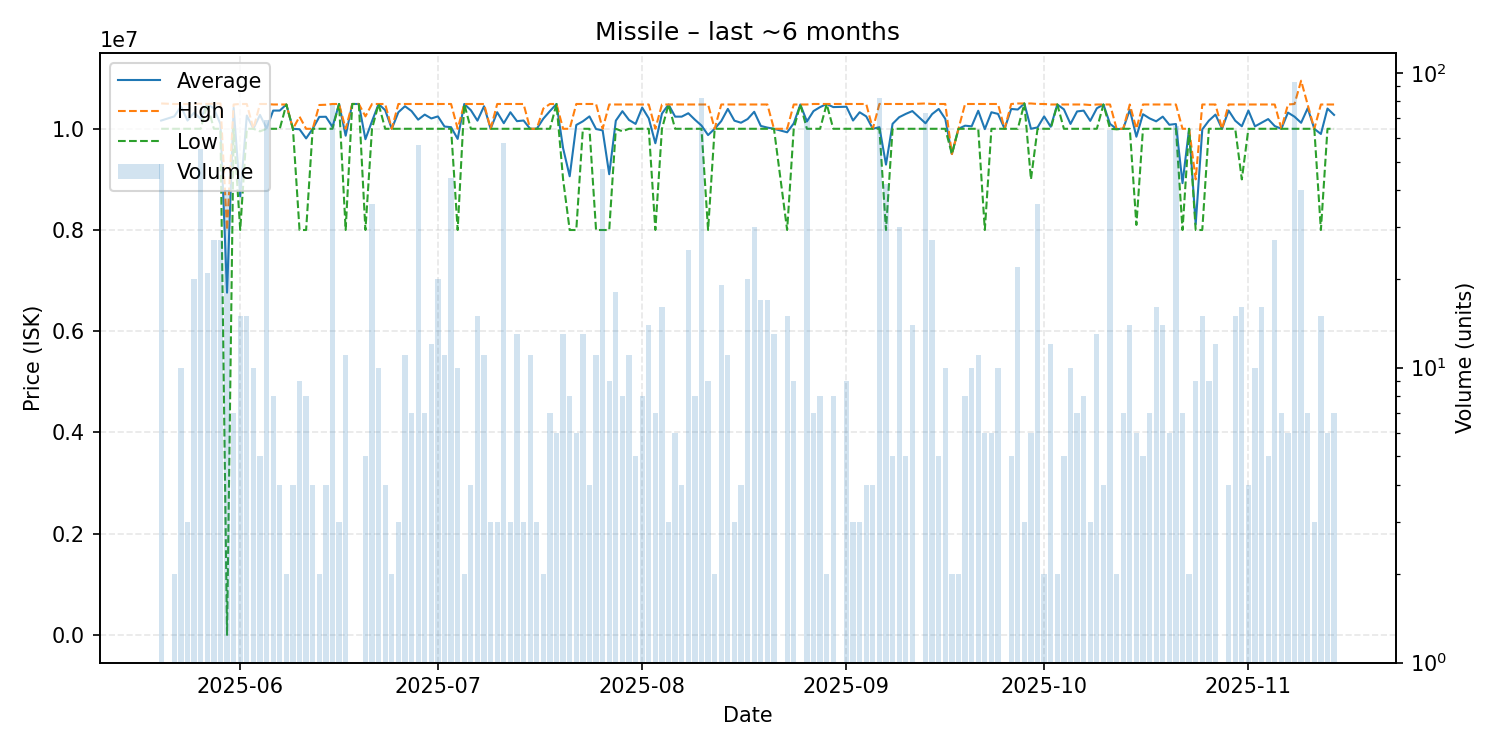

The table this chart was drawn from, first rows:
date, average, highest, lowest, order_count, volume
2025-05-20, 10162449, 10500000, 10000000, 6, 49
2025-05-22, 10245000, 10490000, 10000000, 2, 2
2025-05-23, 10441000, 10490000, 10000000, 5, 10
2025-05-24, 10163333, 10490000, 10000000, 3, 3
2025-05-25, 10318000, 10490000, 10000000, 7, 20
2025-05-26, 10198000, 10495000, 10000000, 9, 55
2025-05-27, 10490000, 10490000, 10490000, 1, 21
2025-05-28, 10403333, 10495000, 10000000, 8, 27
2025-05-29, 10092222, 10500000, 10000000, 5, 27
2025-05-30, 6762250, 8000000, 0.01, 5, 40
2025-05-31, 10414286, 10480000, 10000000, 3, 7
2025-06-01, 8664000, 10490000, 8000000, 4, 15
2025-06-02, 10261333, 10490000, 10000000, 5, 15
2025-06-03, 10000000, 10000000, 10000000, 5, 10
2025-06-04, 10274000, 10490000, 9950000, 3, 5
2025-06-05, 10007087, 10490000, 10000000, 9, 69
2025-06-06, 10360000, 10480000, 10000000, 4, 8
2025-06-07, 10360000, 10480000, 10000000, 2, 4
2025-06-08, 10480000, 10480000, 10480000, 2, 2
2025-06-09, 10000000, 10000000, 10000000, 4, 4
2025-06-10, 9991111, 10240000, 8000000, 9, 9
2025-06-11, 9810000, 10000000, 8000000, 4, 8
2025-06-12, 10000000, 10000000, 10000000, 2, 4
2025-06-13, 10235000, 10470000, 10000000, 2, 2
2025-06-14, 10237500, 10475000, 10000000, 4, 4
2025-06-15, 10037692, 10490000, 10000000, 9, 78
2025-06-16, 10490000, 10490000, 10490000, 3, 3
2025-06-17, 9862727, 10000000, 8000000, 7, 11
2025-06-18, 10490000, 10490000, 10490000, 1, 1
2025-06-19, 10490000, 10490000, 10490000, 1, 1
2025-06-20, 9794000, 10245000, 8000000, 5, 5
2025-06-21, 10149722, 10490000, 10000000, 10, 36
2025-06-22, 10490000, 10490000, 10490000, 1, 10
2025-06-23, 10367500, 10490000, 10000000, 4, 4
2025-06-24, 10000000, 10000000, 10000000, 2, 2
2025-06-25, 10326667, 10490000, 10000000, 3, 3
2025-06-26, 10445455, 10490000, 10000000, 2, 11
2025-06-27, 10350000, 10490000, 10000000, 4, 7
2025-06-28, 10180526, 10490000, 10000000, 9, 57
2025-06-29, 10280000, 10490000, 10000000, 5, 7
2025-06-30, 10204167, 10490000, 10000000, 11, 12
2025-07-01, 10245000, 10490000, 10000000, 4, 20
2025-07-02, 10044545, 10490000, 10000000, 4, 11
2025-07-03, 10031591, 10490000, 10000000, 11, 44
2025-07-04, 9800000, 10000000, 8000000, 3, 10
2025-07-05, 10490000, 10490000, 10490000, 1, 2
2025-07-06, 10367500, 10490000, 10000000, 4, 4
2025-07-07, 10160667, 10490000, 10000000, 4, 15
2025-07-08, 10445455, 10490000, 10000000, 2, 11
2025-07-09, 10000000, 10000000, 10000000, 2, 3
2025-07-10, 10326667, 10490000, 10000000, 2, 3
2025-07-11, 10110000, 10490000, 10000000, 9, 58
2025-07-12, 10326667, 10490000, 10000000, 3, 3
2025-07-13, 10150769, 10490000, 10000000, 7, 13
2025-07-14, 10163333, 10490000, 10000000, 3, 3
2025-07-15, 10000000, 10000000, 10000000, 3, 11
2025-07-16, 10000000, 10000000, 10000000, 3, 3
2025-07-17, 10200000, 10400000, 10000000, 2, 2
2025-07-18, 10350000, 10490000, 10000000, 4, 7
2025-07-19, 10490000, 10490000, 10490000, 2, 6
... 115 more rows
